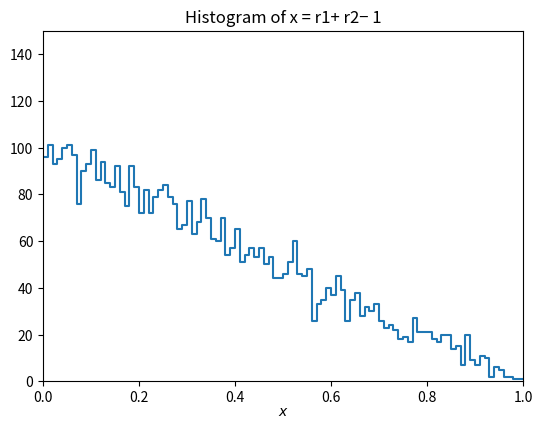
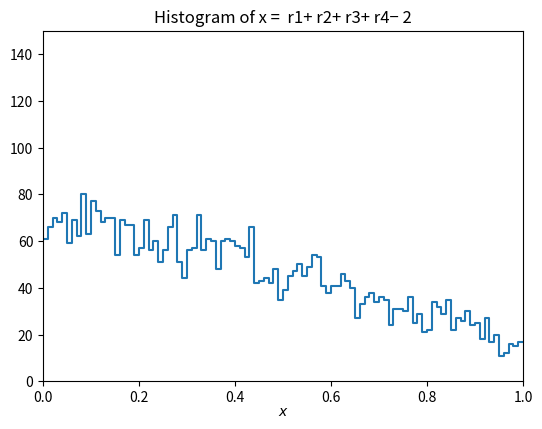
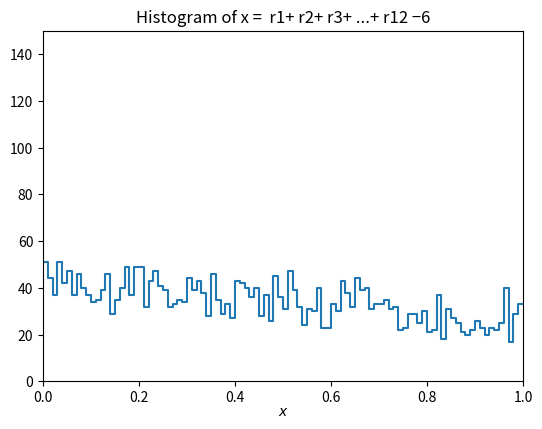

The script that saved these images, in order:
# simpleMC.py -- simple Monte Carlo program to make histogram of uniformly
# distributed random values and plot
# [redacted]

import matplotlib
import matplotlib.pyplot as plt
import numpy as np

# generate data and store in numpy array, put into histogram

numVal = 10000
nBins = 100
xMin = 0.
xMax = 1.
r = []
for i in range(12):
    r.append(np.random.uniform(xMin, xMax, numVal))
xData_1 = r[0] + r[1] - 1
xData_2 = r[0] + r[1]+ r[2] + r[3] - 2
xData_3 = -6
for i in range(12):
    xData_3 = xData_3 + r[i]

xHist1, bin_edges1 = np.histogram(xData_1, bins=nBins, range=(xMin, xMax))
xHist2, bin_edges2 = np.histogram(xData_2, bins=nBins, range=(xMin, xMax))
xHist3, bin_edges3 = np.histogram(xData_3, bins=nBins, range=(xMin, xMax))
# make plot and save in file

# for xData_1 the plot as follow
binLo1, binHi1 = bin_edges1[:-1], bin_edges1[1:]
xPlot1 = np.array([binLo1, binHi1]).T.flatten()
yPlot1 = np.array([xHist1, xHist1]).T.flatten()
fig1, ax1= plt.subplots(1,1)
plt.gcf().subplots_adjust(bottom=0.15)
plt.gcf().subplots_adjust(left=0.15)
plt.title('Histogram of x = r1+ r2− 1')
ax1.set_xlim((xMin, xMax))
ax1.set_ylim((0., 150))
plt.xlabel(r'$x$', labelpad=0)
plt.plot(xPlot1, yPlot1)
plt.show()
fig1.savefig("uniformHist1.png")

# for xData_2 the plot as follow
binLo2, binHi2 = bin_edges2[:-1], bin_edges2[1:]
xPlot2 = np.array([binLo2, binHi2]).T.flatten()
yPlot2 = np.array([xHist2, xHist2]).T.flatten()
fig2, ax2= plt.subplots(1,1)
plt.gcf().subplots_adjust(bottom=0.15)
plt.gcf().subplots_adjust(left=0.15)
plt.title('Histogram of x =  r1+ r2+ r3+ r4− 2')
ax2.set_xlim((xMin, xMax))
ax2.set_ylim((0., 150))
plt.xlabel(r'$x$', labelpad=0)
plt.plot(xPlot2, yPlot2)
plt.show()
fig2.savefig("uniformHist2.png")

# for xData_3 the plot as follow
binLo3, binHi3 = bin_edges3[:-1], bin_edges3[1:]
xPlot3 = np.array([binLo3, binHi3]).T.flatten()
yPlot3 = np.array([xHist3, xHist3]).T.flatten()
fig3, ax3= plt.subplots(1,1)
plt.gcf().subplots_adjust(bottom=0.15)
plt.gcf().subplots_adjust(left=0.15)
plt.title('Histogram of x =  r1+ r2+ r3+ ...+ r12 −6')
ax3.set_xlim((xMin, xMax))
ax3.set_ylim((0., 150))
plt.xlabel(r'$x$', labelpad=0)
plt.plot(xPlot3, yPlot3)
plt.show()
fig3.savefig("uniformHist3.png")